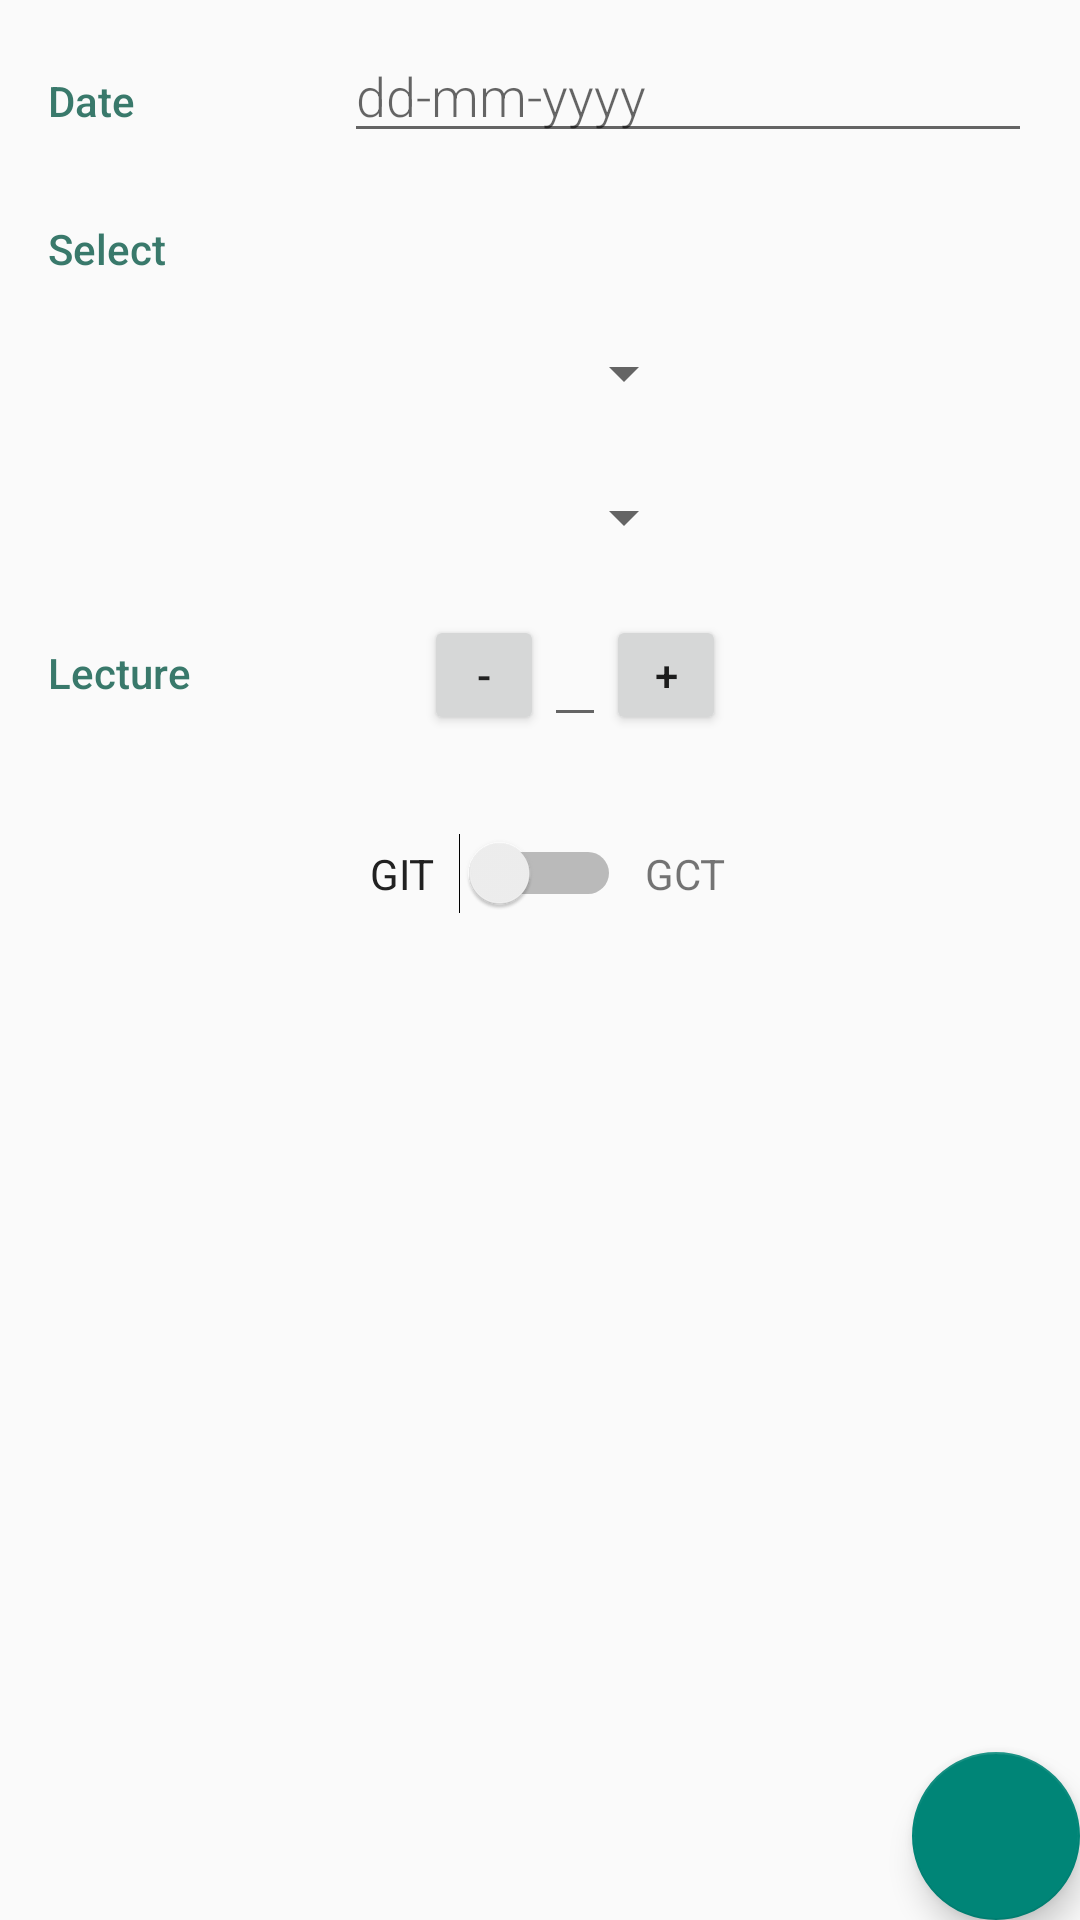

The Android layout XML behind this screen, and the referenced resources:
<!-- AndroidManifest.xml: application theme Theme.AppCompat.Light.NoActionBar -->
<!-- res/layout/activity_new_attendance.xml -->
<?xml version="1.0" encoding="utf-8"?>
<RelativeLayout xmlns:android="http://schemas.android.com/apk/res/android"
    xmlns:tools="http://schemas.android.com/tools"
    android:layout_width="match_parent"
    android:layout_height="match_parent"
    tools:context=".NewAttendanceActivity">

    
    <LinearLayout
        android:id="@+id/date_layout"
        android:layout_width="match_parent"
        android:layout_height="wrap_content"
        android:layout_alignParentTop="true"
        android:layout_marginBottom="8dp"
        android:layout_marginTop="8dp"
        android:orientation="horizontal">

        
        <TextView
            style="@style/CategoryStyle"
            android:text="Date" />

        
        <EditText
            android:id="@+id/edit_date"
            style="@style/EditorFieldStyle"
            android:clickable="true"
            android:focusable="false"
            android:hint="dd-mm-yyyy"
            android:inputType="date" />
    </LinearLayout>

    
    <TextView
        android:id="@+id/select_tv"
        android:layout_width="wrap_content"
        android:layout_height="wrap_content"
        android:layout_below="@id/date_layout"
        android:layout_margin="16dp"
        android:fontFamily="sans-serif-medium"
        android:text="Select"
        android:textColor="@color/colorAccent" />
    
    <LinearLayout
        android:id="@+id/spinner_layout_1"
        android:layout_width="match_parent"
        android:layout_height="wrap_content"
        android:layout_below="@id/select_tv"
        android:layout_marginLeft="32dp"
        android:layout_marginRight="32dp"
        android:orientation="horizontal">
        
        <Spinner
            android:id="@+id/semester_spinner"
            style="@style/SpinnerStyle"
            android:layout_marginRight="4dp" />
        
        <Spinner
            android:id="@+id/branch_spinner"
            style="@style/SpinnerStyle" />

    </LinearLayout>

    <LinearLayout
        android:id="@+id/spinner_layout_2"
        android:layout_width="match_parent"
        android:layout_height="wrap_content"
        android:layout_below="@id/spinner_layout_1"
        android:layout_centerHorizontal="true"
        android:layout_marginLeft="32dp"
        android:layout_marginRight="32dp"
        android:layout_marginTop="16dp"
        android:orientation="horizontal">

        
        <Spinner
            android:id="@+id/section_spinner"
            style="@style/SpinnerStyle"
            android:layout_marginRight="4dp" />

        
        <Spinner
            android:id="@+id/subject_spinner"
            style="@style/SpinnerStyle" />

    </LinearLayout>

    <LinearLayout
        android:id="@+id/lecture_layout"
        android:layout_width="match_parent"
        android:layout_height="wrap_content"
        android:paddingBottom="16dp"
        android:layout_below="@id/spinner_layout_2">
        
        <TextView
            android:id="@+id/lecture_label"
            android:layout_width="0dp"
            android:layout_weight="1"
            android:layout_height="wrap_content"
            android:layout_margin="16dp"
            android:fontFamily="sans-serif-medium"
            android:text="Lecture"
            android:textColor="@color/colorAccent" />
        
        <RelativeLayout
            android:layout_width="0dp"
            android:layout_weight="2"
            android:layout_height="wrap_content"
            android:layout_marginTop="16dp">

            <EditText
                android:id="@+id/lecture_et"
                android:layout_width="wrap_content"
                android:layout_height="wrap_content"
                android:layout_centerVertical="true"
                android:layout_toRightOf="@id/minus_lecture_button"
                android:paddingLeft="8dp"
                android:paddingRight="8dp"
                tools:text="1" />

            <Button
                android:id="@+id/minus_lecture_button"
                android:layout_width="40dp"
                android:layout_height="40dp"
                android:layout_centerVertical="true"
                android:layout_alignParentLeft="true"
                android:text="-"
                android:textColor="@color/textColor" />

            <Button
                android:id="@+id/plus_lecture_button"
                android:layout_width="40dp"
                android:layout_height="40dp"
                android:layout_centerVertical="true"
                android:layout_toRightOf="@id/lecture_et"
                android:text="+" />
        </RelativeLayout>
    </LinearLayout>

    
    <RelativeLayout
        android:id="@+id/switch_layout"
        android:layout_width="match_parent"
        android:layout_height="wrap_content"
        android:layout_below="@id/lecture_layout"
        android:layout_marginTop="16dp">

        <Switch
            android:id="@+id/college_switch"
            android:layout_width="wrap_content"
            android:layout_height="wrap_content"
            android:layout_centerHorizontal="true"
            android:paddingLeft="8dp"
            android:paddingRight="8dp"
            android:showText="false"
            android:textOff="GIT"
            android:textOn="GCT" />

        <TextView
            android:id="@+id/git_tv"
            android:layout_width="wrap_content"
            android:layout_height="wrap_content"
            android:layout_toLeftOf="@id/college_switch"
            android:paddingTop="4dp"
            android:text="GIT"
            android:textColor="@color/textColor" />

        <TextView
            android:id="@+id/gct_tv"
            android:layout_width="wrap_content"
            android:layout_height="wrap_content"
            android:layout_toRightOf="@id/college_switch"
            android:paddingTop="4dp"
            android:text="GCT" />
    </RelativeLayout>


    <android.support.design.widget.FloatingActionButton
        android:id="@+id/fab_new_attendance"
        android:layout_width="wrap_content"
        android:layout_height="wrap_content"
        android:layout_alignParentBottom="true"
        android:layout_alignParentRight="true"
        android:layout_margin="@dimen/fab_margin"
        android:src="@drawable/baseline_done_white_24" />

</RelativeLayout>
<!-- resources referenced by this layout -->
<resources>
  <color name="colorAccent">#39796b</color>
  <color name="textColor">#212121</color>
  <style name="CategoryStyle">
          <item name="android:layout_height">wrap_content</item>
          <item name="android:layout_width">0dp</item>
          <item name="android:layout_weight">1</item>
          <item name="android:paddingTop">16dp</item>
          <item name="android:paddingLeft">16dp</item>
          <item name="android:textColor">@color/colorAccent</item>
          <item name="android:fontFamily">sans-serif-medium</item>
          <item name="android:textAppearance">?android:textAppearanceSmall</item>
      </style>
  <style name="EditorFieldStyle">
          <item name="android:layout_height">wrap_content</item>
          <item name="android:layout_width">0dp</item>
          <item name="android:layout_weight">2</item>
          <item name="android:layout_marginRight">16dp</item>
          <item name="android:fontFamily">sans-serif-light</item>
          <item name="android:textAppearance">?android:textAppearanceMedium</item>
      </style>
  <style name="SpinnerStyle">
          <item name="android:layout_height">wrap_content</item>
          <item name="android:layout_width">200dp</item>
          <item name="android:fontFamily">sans-serif-light</item>
          <item name="android:layout_marginRight">16dp</item>
          <item name="android:layout_marginTop">4dp</item>
          <item name="android:layout_marginBottom">4dp</item>
          <item name="android:textAppearance">?android:textAppearanceMedium</item>
      </style>
</resources>
